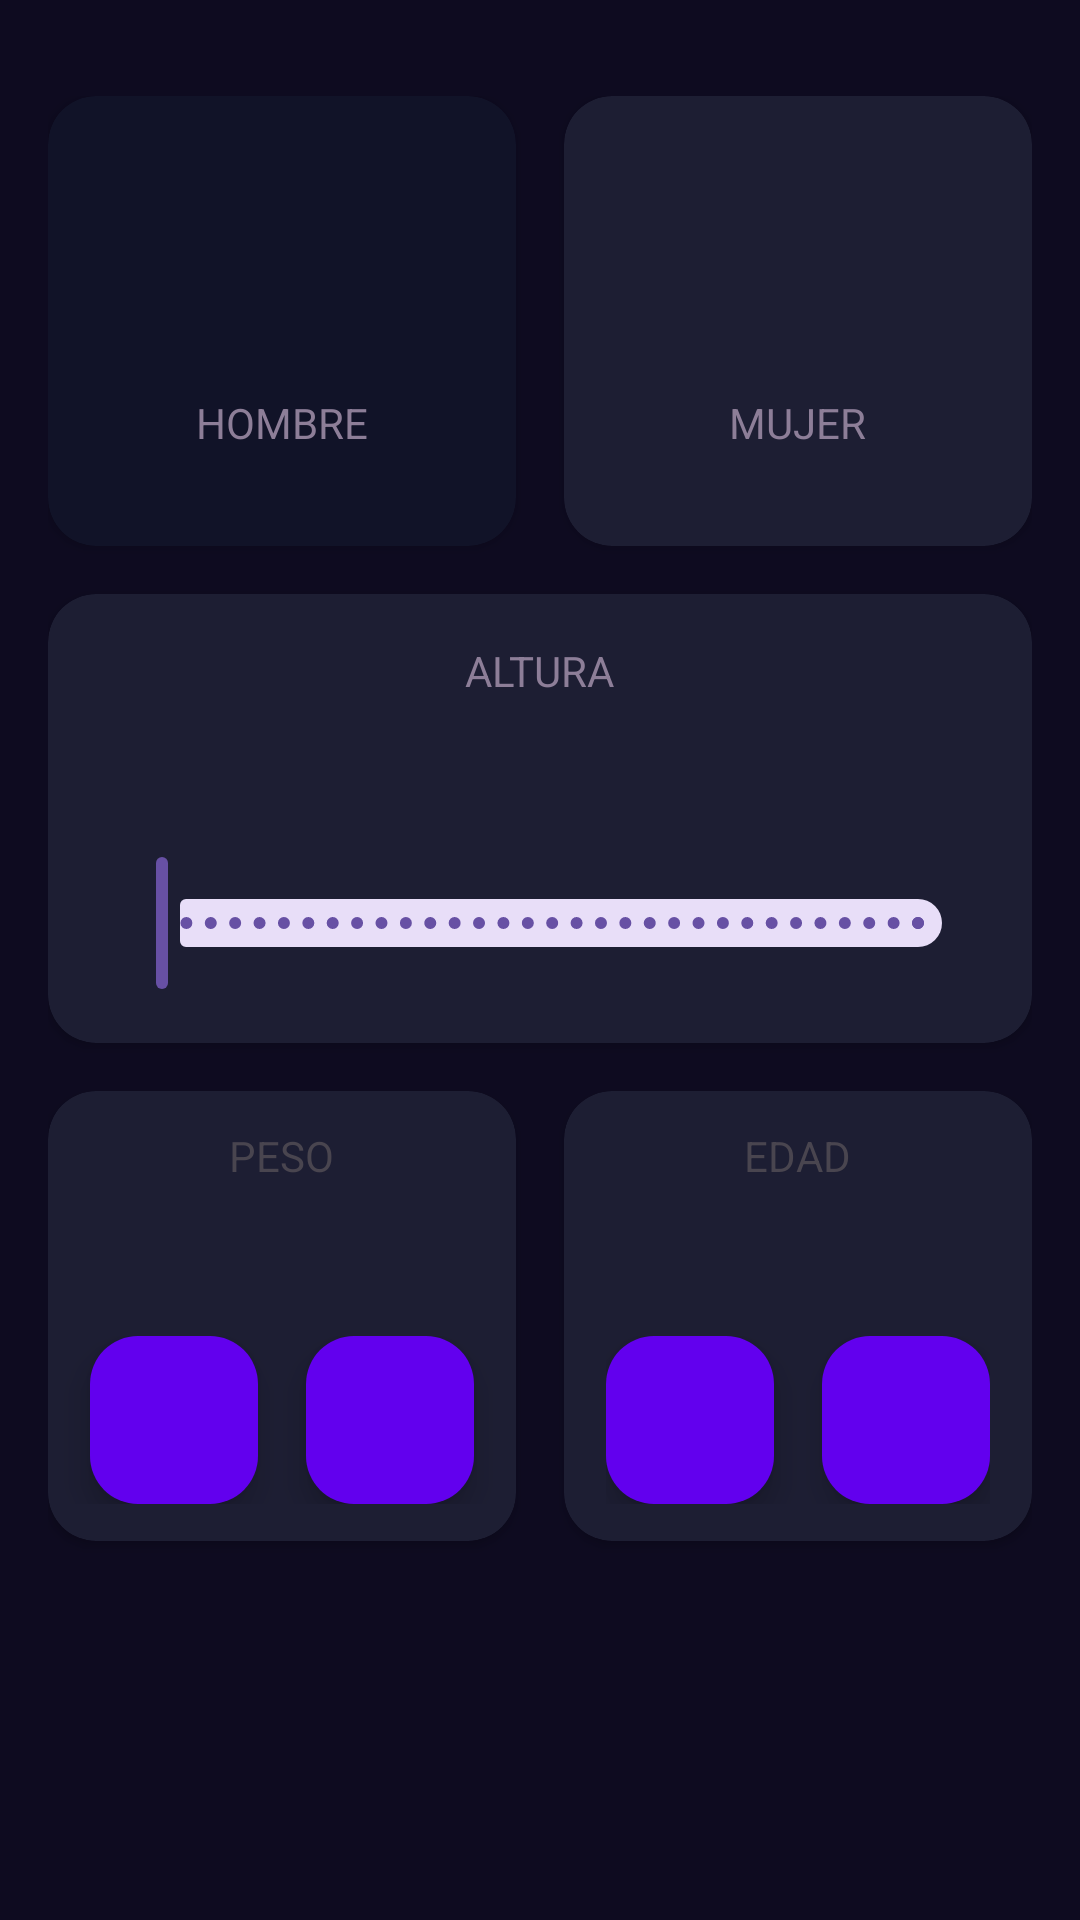

The Android layout XML behind this screen, and the referenced resources:
<!-- AndroidManifest.xml: application theme Theme.KotlinFirst -->
<!-- res/layout/activity_imc_calculator.xml -->
<?xml version="1.0" encoding="utf-8"?>
<androidx.constraintlayout.widget.ConstraintLayout xmlns:android="http://schemas.android.com/apk/res/android"
    xmlns:app="http://schemas.android.com/apk/res-auto"
    xmlns:tools="http://schemas.android.com/tools"
    android:id="@+id/main"
    android:layout_width="match_parent"
    android:layout_height="match_parent"
    android:background="@color/background_app"
    android:paddingHorizontal="16dp"
    android:paddingVertical="32dp"
    tools:context=".imcCalculator.ImcCalculatorActivity">

    
    <androidx.cardview.widget.CardView
        android:id="@+id/viewMale"
        android:layout_width="0dp"
        android:layout_height="150dp"
        android:layout_marginEnd="16dp"
        app:cardBackgroundColor="@color/background_component_selected"
        app:cardCornerRadius="16dp"
        app:layout_constraintEnd_toStartOf="@+id/viewFemale"
        app:layout_constraintStart_toStartOf="parent"
        app:layout_constraintTop_toTopOf="parent">

        <LinearLayout
            android:layout_width="match_parent"
            android:layout_height="match_parent"
            android:gravity="center"
            android:orientation="vertical">

            <ImageView
                android:layout_width="60dp"
                android:layout_height="60dp"
                android:layout_marginBottom="8dp"
                android:contentDescription="@string/male"
                android:src="@drawable/male" />

            <TextView
                android:layout_width="wrap_content"
                android:layout_height="wrap_content"
                android:text="@string/male"
                android:textAllCaps="true"
                android:textColor="@color/title_text" />
        </LinearLayout>

    </androidx.cardview.widget.CardView>

    
    <androidx.cardview.widget.CardView
        android:id="@+id/viewFemale"
        android:layout_width="0dp"
        android:layout_height="150dp"
        app:cardBackgroundColor="@color/background_component"
        app:cardCornerRadius="16dp"
        app:layout_constraintEnd_toEndOf="parent"
        app:layout_constraintStart_toEndOf="@+id/viewMale"
        app:layout_constraintTop_toTopOf="parent">

        <LinearLayout
            android:layout_width="match_parent"
            android:layout_height="match_parent"
            android:gravity="center"
            android:orientation="vertical">

            <ImageView
                android:layout_width="60dp"
                android:layout_height="60dp"
                android:contentDescription="@string/female"
                android:src="@drawable/female" />

            <TextView
                android:layout_width="wrap_content"
                android:layout_height="wrap_content"
                android:layout_marginTop="8dp"
                android:text="@string/female"
                android:textAllCaps="true"
                android:textColor="@color/title_text" />
        </LinearLayout>

    </androidx.cardview.widget.CardView>

    
    <androidx.cardview.widget.CardView
        android:id="@+id/viewHeight"
        android:layout_width="0dp"
        android:layout_height="wrap_content"
        android:layout_marginTop="16dp"
        app:cardBackgroundColor="@color/background_component"
        app:cardCornerRadius="16dp"
        app:layout_constraintEnd_toEndOf="parent"
        app:layout_constraintStart_toStartOf="parent"
        app:layout_constraintTop_toBottomOf="@id/viewMale">

        <androidx.appcompat.widget.LinearLayoutCompat
            android:layout_width="match_parent"
            android:layout_height="wrap_content"
            android:layout_margin="16dp"
            android:gravity="center"
            android:orientation="vertical">

            <TextView
                android:layout_width="wrap_content"
                android:layout_height="wrap_content"
                android:text="@string/height"
                android:textAllCaps="true"
                android:textColor="@color/title_text" />

            <TextView
                android:id="@+id/tvHeight"
                android:layout_width="wrap_content"
                android:layout_height="wrap_content"
                tools:text="100 cm"
                android:textColor="@color/white"
                android:textSize="38sp"
                android:textStyle="bold" />

            <com.google.android.material.slider.RangeSlider
                android:id="@+id/rngSliderHeight"
                android:layout_width="match_parent"
                android:layout_height="wrap_content"
                android:contentDescription="@string/contentDescriptionSliderHeight"
                android:stepSize="1"
                android:valueFrom="120"
                android:valueTo="300" />

        </androidx.appcompat.widget.LinearLayoutCompat>

    </androidx.cardview.widget.CardView>

    <androidx.cardview.widget.CardView
        android:id="@+id/viewWeight"
        android:layout_width="0dp"
        android:layout_height="150dp"
        android:layout_marginTop="16dp"
        android:layout_marginEnd="16dp"
        app:cardBackgroundColor="@color/background_component"
        app:cardCornerRadius="16dp"
        app:layout_constraintEnd_toStartOf="@+id/viewAge"
        app:layout_constraintStart_toStartOf="parent"
        app:layout_constraintTop_toBottomOf="@+id/viewHeight">

        <androidx.appcompat.widget.LinearLayoutCompat
            android:layout_width="match_parent"
            android:layout_height="match_parent"
            android:gravity="center"
            android:orientation="vertical"
            >

            <TextView
                android:layout_width="wrap_content"
                android:layout_height="wrap_content"
                android:text="@string/weight"
                android:textAllCaps="true"
                />

            <TextView
                android:id="@+id/tvWeight"
                android:layout_width="wrap_content"
                android:layout_height="wrap_content"
                tools:text="60 kg"
                android:textSize="38sp"
                android:textColor="@color/white"
                android:textStyle="bold"
                />

            
            <androidx.appcompat.widget.LinearLayoutCompat
                android:layout_width="match_parent"
                android:layout_height="wrap_content"
                android:orientation="horizontal"
                android:gravity="center"
                >

                
                <com.google.android.material.floatingactionbutton.FloatingActionButton
                    android:id="@+id/btnSubtractWeight"
                    android:layout_width="wrap_content"
                    android:layout_height="wrap_content"
                    app:backgroundTint="@color/purple_500"
                    android:src="@drawable/arrow_down"
                    app:tint="@color/white"
                    android:contentDescription="@string/contentDescriptionSubtractWeight"
                    android:layout_marginEnd="16dp"
                    />

                <com.google.android.material.floatingactionbutton.FloatingActionButton
                    android:id="@+id/btnPlusWeight"
                    android:layout_width="wrap_content"
                    android:layout_height="wrap_content"
                    app:backgroundTint="@color/purple_500"
                    android:contentDescription="@string/contentDescriptionPlusWeight"
                    android:src="@drawable/arrow_up"
                    app:tint="@color/white"
                    />

            </androidx.appcompat.widget.LinearLayoutCompat>

        </androidx.appcompat.widget.LinearLayoutCompat>

    </androidx.cardview.widget.CardView>

    <androidx.cardview.widget.CardView
        android:id="@+id/viewAge"
        android:layout_width="0dp"
        android:layout_height="150dp"
        android:layout_marginTop="16dp"
        app:cardBackgroundColor="@color/background_component"
        app:cardCornerRadius="16dp"
        app:layout_constraintEnd_toEndOf="parent"
        app:layout_constraintStart_toEndOf="@+id/viewWeight"
        app:layout_constraintTop_toBottomOf="@+id/viewHeight">

        <androidx.appcompat.widget.LinearLayoutCompat
            android:layout_width="match_parent"
            android:layout_height="match_parent"
            android:orientation="vertical"
            android:gravity="center"
            >

            <TextView
                android:layout_width="wrap_content"
                android:layout_height="wrap_content"
                android:text="@string/age"
                android:textAllCaps="true"/>

            <TextView
                android:id="@+id/tvAge"
                android:layout_width="wrap_content"
                android:layout_height="wrap_content"
                tools:text="10"
                android:textStyle="bold"
                android:textSize="38sp"
                android:textColor="@color/white"
                />

            <androidx.appcompat.widget.LinearLayoutCompat
                android:layout_width="wrap_content"
                android:layout_height="wrap_content"
                android:gravity="center"
                android:orientation="horizontal"
                >

                <com.google.android.material.floatingactionbutton.FloatingActionButton
                    android:id="@+id/btnSubtractAge"
                    android:layout_width="wrap_content"
                    android:layout_height="wrap_content"
                    android:contentDescription="@string/contentDescriptionSubtractAge"
                    app:backgroundTint="@color/purple_500"
                    android:src="@drawable/arrow_down"
                    app:tint="@color/white"
                    android:layout_marginEnd="16dp"
                    />

                <com.google.android.material.floatingactionbutton.FloatingActionButton
                    android:id="@+id/btnPlusAge"
                    android:layout_width="wrap_content"
                    android:layout_height="wrap_content"
                    android:contentDescription="@string/contentDescriptionPlusAge"
                    app:backgroundTint="@color/purple_500"
                    app:tint="@color/white"
                    android:src="@drawable/arrow_up"
                    />

            </androidx.appcompat.widget.LinearLayoutCompat>

        </androidx.appcompat.widget.LinearLayoutCompat>

    </androidx.cardview.widget.CardView>

</androidx.constraintlayout.widget.ConstraintLayout>
<!-- resources referenced by this layout -->
<resources>
  <color name="background_app">#0E0B20</color>
  <color name="background_component">#1D1E33</color>
  <color name="background_component_selected">#FF111328</color>
  <color name="purple_500">#FF6200EE</color>
  <color name="title_text">#FF8D7E98</color>
  <color name="white">#FFFFFFFF</color>
  <string name="age">Edad</string>
  <string name="contentDescriptionPlusAge">Sumar edad</string>
  <string name="contentDescriptionPlusWeight">Sumar peso</string>
  <string name="contentDescriptionSliderHeight">Slider para sumar o restar altura</string>
  <string name="contentDescriptionSubtractAge">Restar edad</string>
  <string name="contentDescriptionSubtractWeight">Restar peso</string>
  <string name="female">Mujer</string>
  <string name="height">Altura</string>
  <string name="male">Hombre</string>
  <string name="weight">Peso</string>
  <style name="Theme.KotlinFirst" parent="Theme.MaterialComponents.DayNight.DarkActionBar">
          
          <item name="colorPrimary">@color/purple_500</item>
          <item name="colorPrimaryVariant">@color/purple_700</item>
          <item name="colorOnPrimary">@color/white</item>
          
          <item name="colorSecondary">@color/teal_200</item>
          <item name="colorSecondaryVariant">@color/teal_700</item>
          <item name="colorOnSecondary">@color/black</item>
          
          <item name="android:statusBarColor">?attr/colorPrimaryVariant</item>
          
      </style>
  <color name="purple_700">#FF3700B3</color>
  <color name="teal_200">#FF03DAC5</color>
  <color name="teal_700">#FF018786</color>
  <color name="black">#FF000000</color>
</resources>
